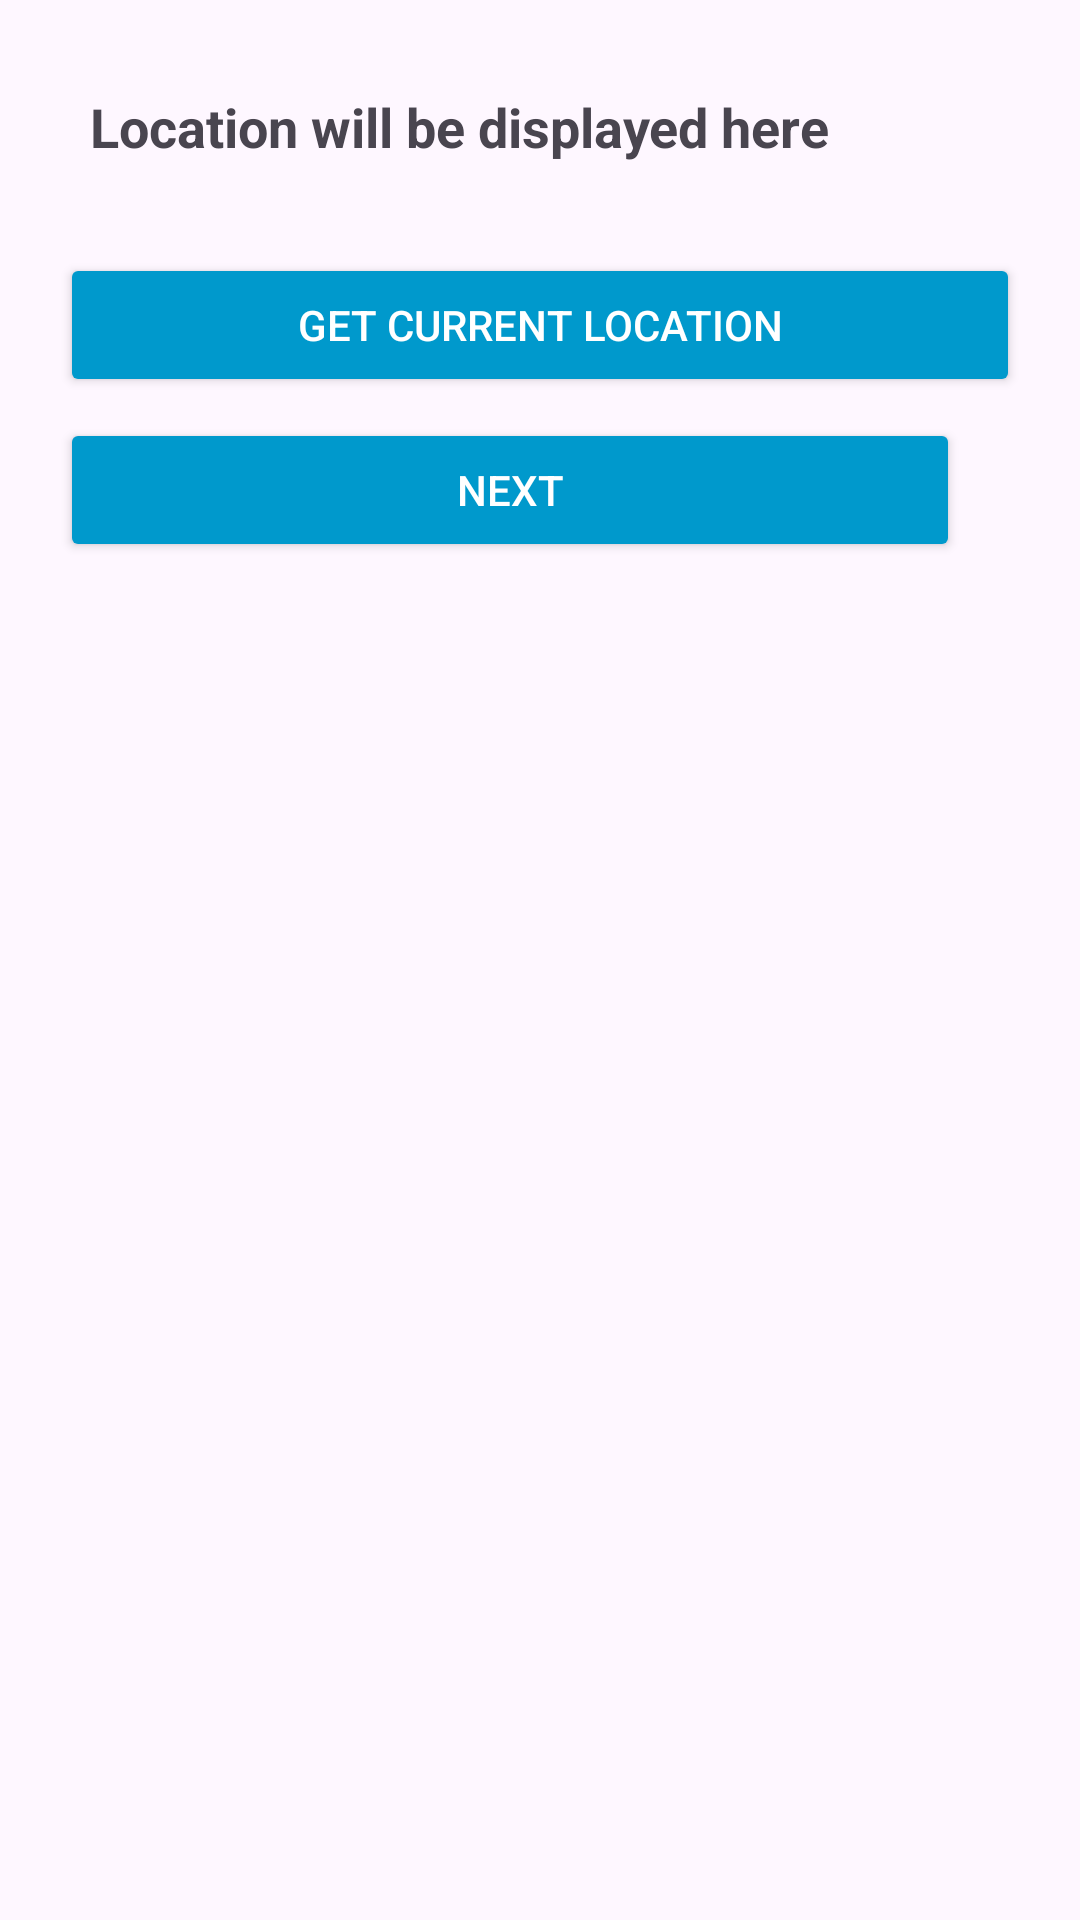

Produce the Android XML layout that renders to this screen, including the resource entries it uses.
<!-- AndroidManifest.xml: application theme Theme.Mad_prac2 -->
<!-- res/layout/activity_main15.xml -->
<?xml version="1.0" encoding="utf-8"?>
<RelativeLayout xmlns:android="http://schemas.android.com/apk/res/android"
    android:layout_width="match_parent"
    android:layout_height="match_parent"
    android:padding="20dp">

    <TextView
        android:id="@+id/locationText"
        android:layout_width="match_parent"
        android:layout_height="wrap_content"
        android:text="Location will be displayed here"
        android:textSize="18sp"
        android:textStyle="bold"
        android:padding="10dp" />

    <Button
        android:id="@+id/getLocationButton"
        android:layout_width="match_parent"
        android:layout_height="wrap_content"
        android:text="Get Current Location"
        android:layout_below="@id/locationText"
        android:layout_marginTop="20dp"
        android:backgroundTint="@android:color/holo_blue_dark"
        android:textColor="@android:color/white" />

    <Button
        android:id="@+id/next_pract"
        android:layout_width="match_parent"
        android:layout_height="wrap_content"
        android:layout_below="@id/locationText"
        android:layout_alignParentEnd="true"
        android:layout_marginTop="75dp"
        android:layout_marginEnd="20dp"
        android:backgroundTint="@android:color/holo_blue_dark"
        android:text="Next"
        android:textColor="@android:color/white" />

</RelativeLayout>
<!-- resources referenced by this layout -->
<resources>
  <style name="Theme.Mad_prac2" parent="Base.Theme.Mad_prac2" />
  <style name="Base.Theme.Mad_prac2" parent="Theme.Material3.DayNight.NoActionBar">
          
          
      </style>
</resources>
